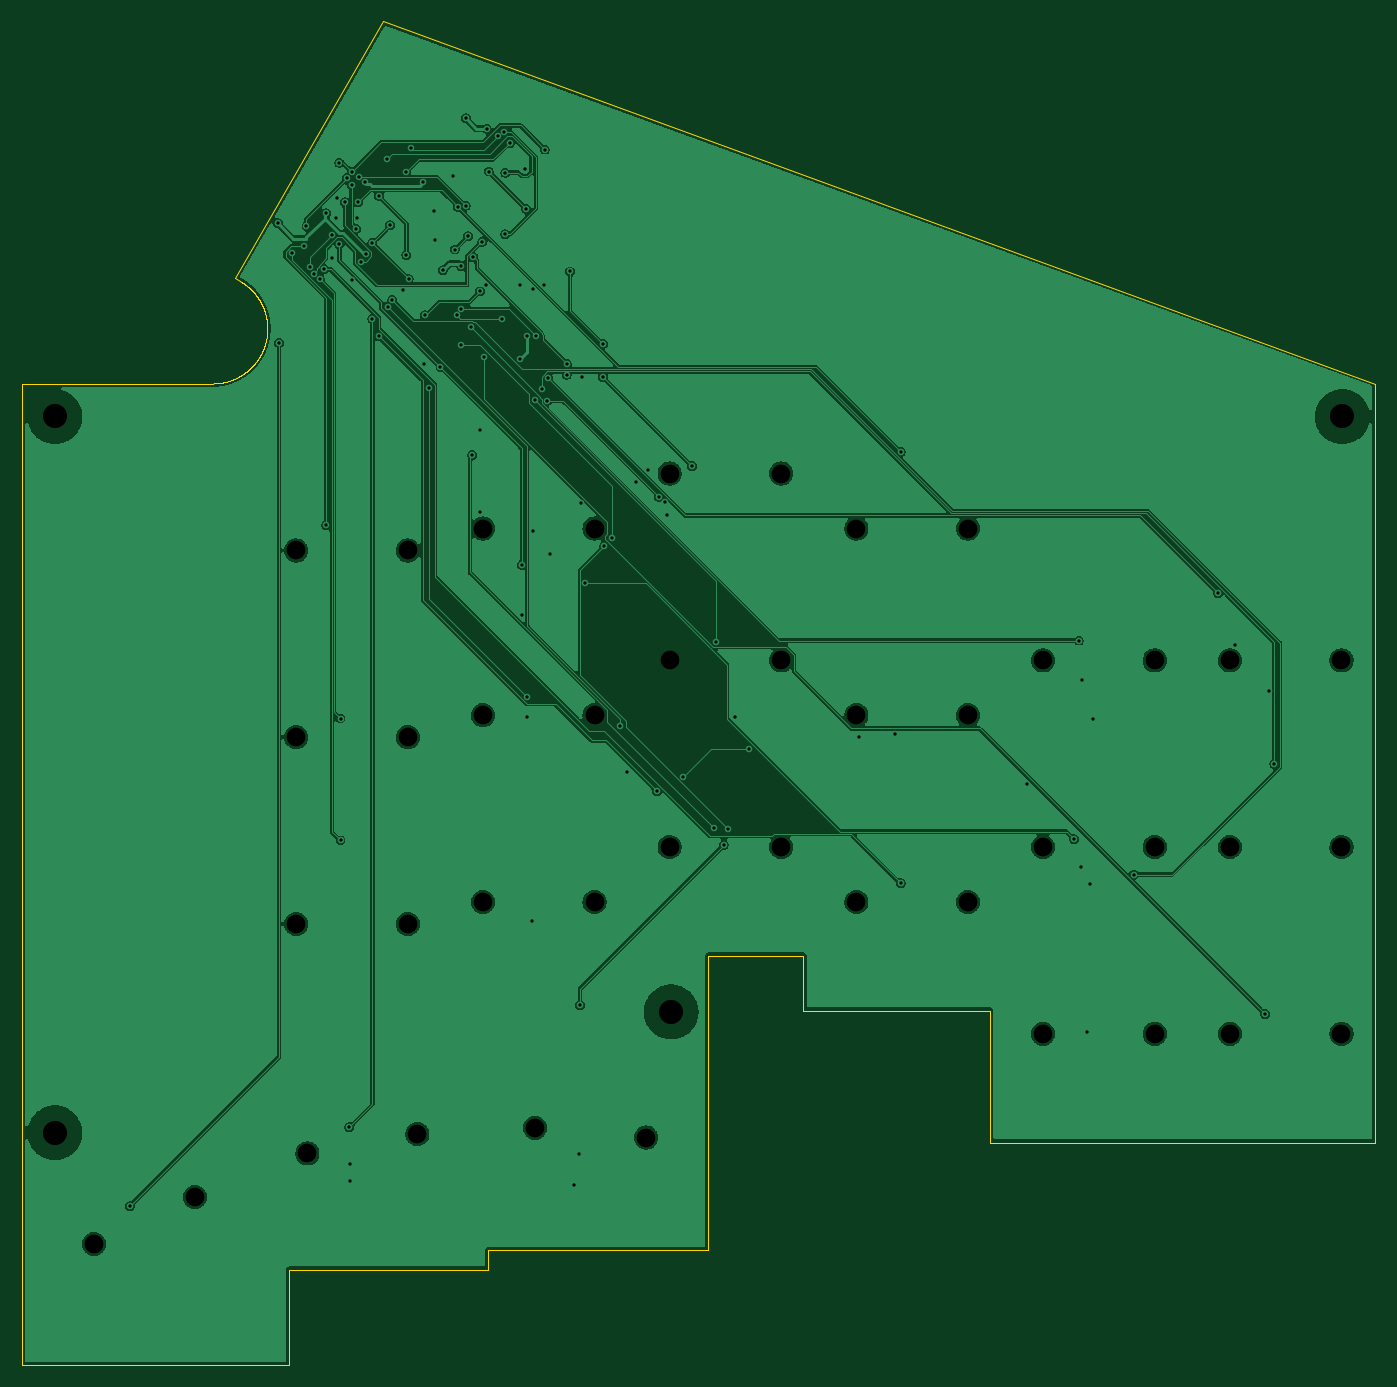
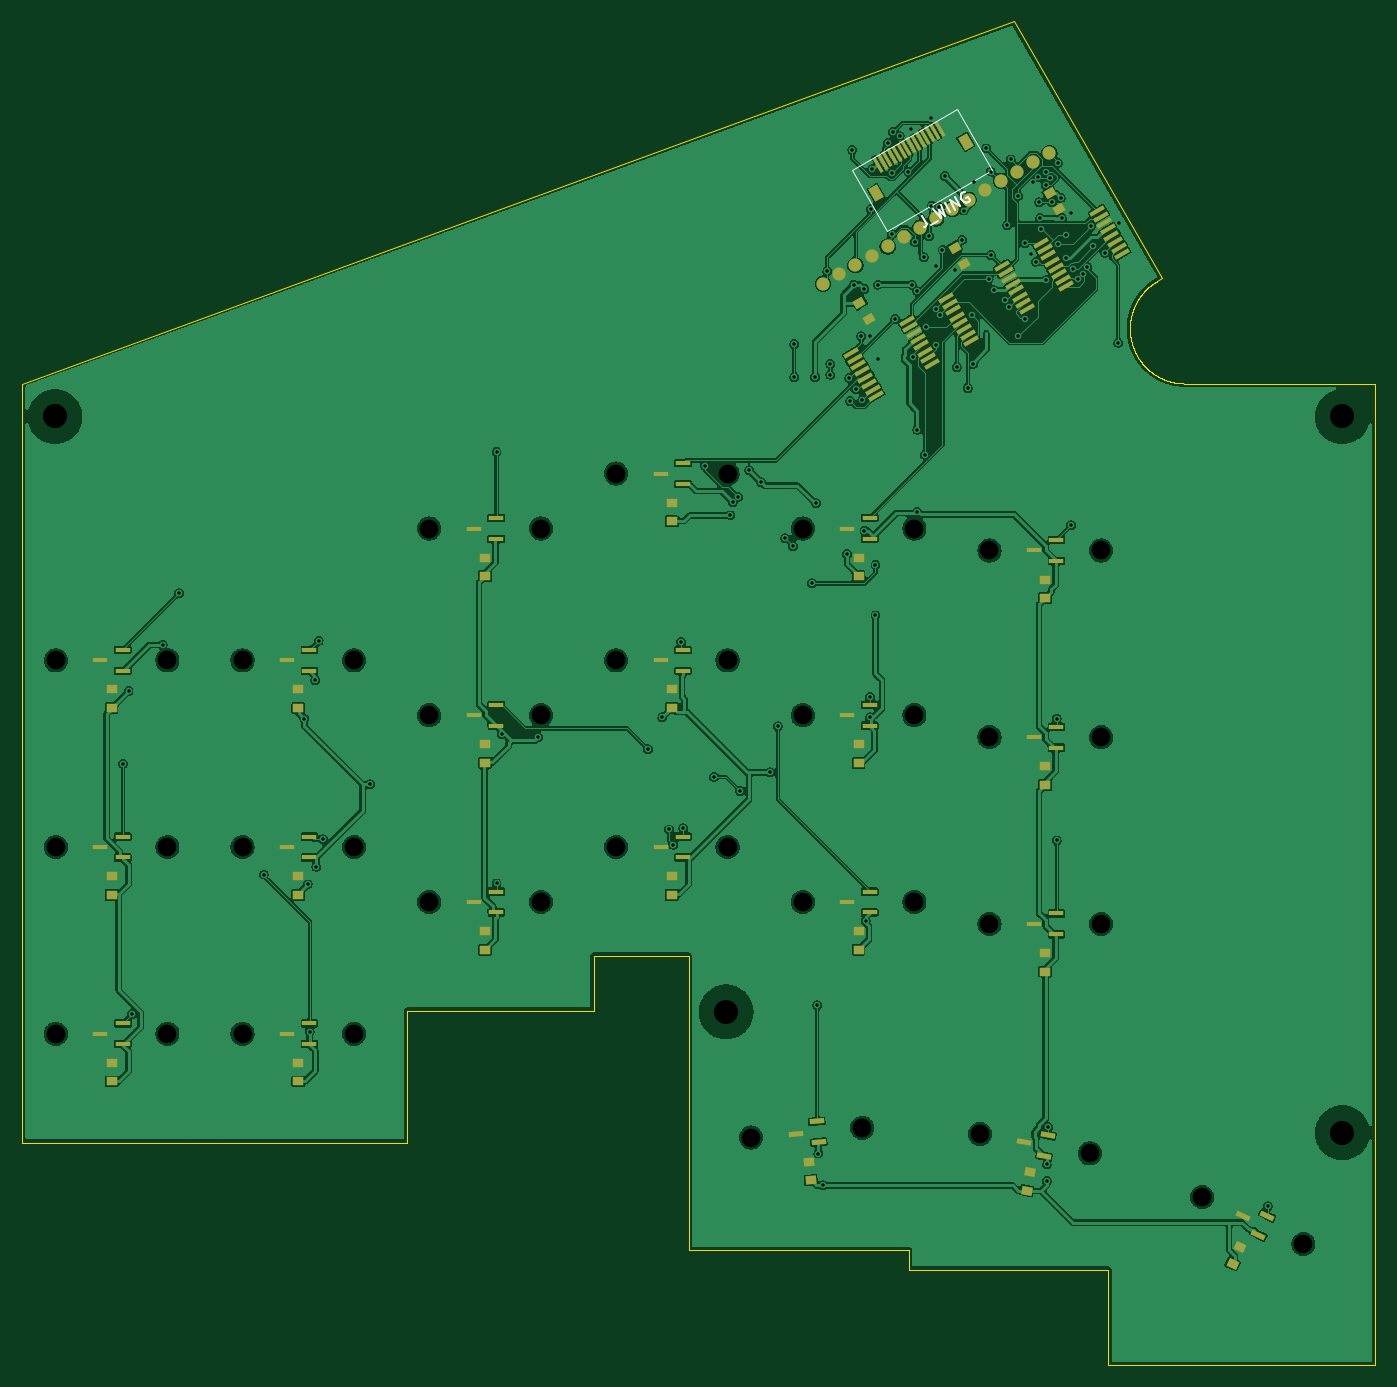
Circuit board: 10 layer files. Board 123.2 x 122.3 mm.
- bottom_copper: main-B_Cu.gbl (388185 bytes)
- bottom_mask: main-B_Mask.gbs (7543 bytes)
- paste: main-B_Paste.gbp (6698 bytes)
- bottom_silk: main-B_Silkscreen.gbo (2117 bytes)
- outline: main-Edge_Cuts.gm1 (15975 bytes)
- top_copper: main-F_Cu.gtl (224897 bytes)
- top_mask: main-F_Mask.gts (492 bytes)
- paste: main-F_Paste.gtp (487 bytes)
- top_silk: main-F_Silkscreen.gto (488 bytes)
- drill: main.drl (3014 bytes)

=== bottom_copper: main-B_Cu.gbl (388185 bytes, source omitted) ===
=== bottom_mask: main-B_Mask.gbs (7543 bytes, source omitted) ===
=== paste: main-B_Paste.gbp (6698 bytes, source omitted) ===
=== bottom_silk: main-B_Silkscreen.gbo ===
%TF.GenerationSoftware,KiCad,Pcbnew,9.0.9-9.0.9~ubuntu24.04.1*%
%TF.CreationDate,2026-11-17T07:34:43+00:00*%
%TF.ProjectId,main,6d61696e-2e6b-4696-9361-645f70636258,rev?*%
%TF.SameCoordinates,Original*%
%TF.FileFunction,Legend,Bot*%
%TF.FilePolarity,Positive*%
%FSLAX46Y46*%
G04 Gerber Fmt 4.6, Leading zero omitted, Abs format (unit mm)*
G04 Created by KiCad (PCBNEW 9.0.9-9.0.9~ubuntu24.04.1) date 2026-11-17 07:34:43*
%MOMM*%
%LPD*%
G01*
G04 APERTURE LIST*
%ADD10C,0.150000*%
%ADD11C,0.120000*%
G04 APERTURE END LIST*
D10*
X78133159Y-33524925D02*
X77776016Y-34143515D01*
X77776016Y-34143515D02*
X77745827Y-34291042D01*
X77745827Y-34291042D02*
X77780686Y-34421140D01*
X77780686Y-34421140D02*
X77880594Y-34533808D01*
X77880594Y-34533808D02*
X77963073Y-34581427D01*
X77379343Y-34354381D02*
X76719514Y-33973429D01*
X77143415Y-32953496D02*
X76437218Y-33700474D01*
X76437218Y-33700474D02*
X76629404Y-32986646D01*
X76629404Y-32986646D02*
X76107304Y-33509998D01*
X76107304Y-33509998D02*
X76401107Y-32524925D01*
X75571193Y-33200474D02*
X76071193Y-32334449D01*
X75158800Y-32962379D02*
X75658800Y-32096354D01*
X75658800Y-32096354D02*
X74663929Y-32676665D01*
X74663929Y-32676665D02*
X75163929Y-31810640D01*
X74274094Y-31351879D02*
X74380382Y-31358259D01*
X74380382Y-31358259D02*
X74504100Y-31429687D01*
X74504100Y-31429687D02*
X74604008Y-31542355D01*
X74604008Y-31542355D02*
X74638868Y-31672453D01*
X74638868Y-31672453D02*
X74632488Y-31778741D01*
X74632488Y-31778741D02*
X74578489Y-31967508D01*
X74578489Y-31967508D02*
X74507061Y-32091226D01*
X74507061Y-32091226D02*
X74370583Y-32232373D01*
X74370583Y-32232373D02*
X74281725Y-32291042D01*
X74281725Y-32291042D02*
X74151627Y-32325902D01*
X74151627Y-32325902D02*
X74004100Y-32295713D01*
X74004100Y-32295713D02*
X73921621Y-32248094D01*
X73921621Y-32248094D02*
X73821713Y-32135426D01*
X73821713Y-32135426D02*
X73804283Y-32070377D01*
X73804283Y-32070377D02*
X73970950Y-31781702D01*
X73970950Y-31781702D02*
X74135907Y-31876940D01*
D11*
%TO.C,J_WING*%
X84573100Y-29327764D02*
X81373100Y-34870327D01*
X71760218Y-29320327D01*
X74960218Y-23777764D01*
X84573100Y-29327764D01*
%TD*%
M02*

=== outline: main-Edge_Cuts.gm1 (15975 bytes, source omitted) ===
=== top_copper: main-F_Cu.gtl (224897 bytes, source omitted) ===
=== top_mask: main-F_Mask.gts ===
%TF.GenerationSoftware,KiCad,Pcbnew,9.0.9-9.0.9~ubuntu24.04.1*%
%TF.CreationDate,2026-11-17T07:34:43+00:00*%
%TF.ProjectId,main,6d61696e-2e6b-4696-9361-645f70636258,rev?*%
%TF.SameCoordinates,Original*%
%TF.FileFunction,Soldermask,Top*%
%TF.FilePolarity,Negative*%
%FSLAX46Y46*%
G04 Gerber Fmt 4.6, Leading zero omitted, Abs format (unit mm)*
G04 Created by KiCad (PCBNEW 9.0.9-9.0.9~ubuntu24.04.1) date 2026-11-17 07:34:43*
%MOMM*%
%LPD*%
G01*
G04 APERTURE LIST*
G04 APERTURE END LIST*
M02*

=== paste: main-F_Paste.gtp ===
%TF.GenerationSoftware,KiCad,Pcbnew,9.0.9-9.0.9~ubuntu24.04.1*%
%TF.CreationDate,2026-11-17T07:34:43+00:00*%
%TF.ProjectId,main,6d61696e-2e6b-4696-9361-645f70636258,rev?*%
%TF.SameCoordinates,Original*%
%TF.FileFunction,Paste,Top*%
%TF.FilePolarity,Positive*%
%FSLAX46Y46*%
G04 Gerber Fmt 4.6, Leading zero omitted, Abs format (unit mm)*
G04 Created by KiCad (PCBNEW 9.0.9-9.0.9~ubuntu24.04.1) date 2026-11-17 07:34:43*
%MOMM*%
%LPD*%
G01*
G04 APERTURE LIST*
G04 APERTURE END LIST*
M02*

=== top_silk: main-F_Silkscreen.gto ===
%TF.GenerationSoftware,KiCad,Pcbnew,9.0.9-9.0.9~ubuntu24.04.1*%
%TF.CreationDate,2026-11-17T07:34:43+00:00*%
%TF.ProjectId,main,6d61696e-2e6b-4696-9361-645f70636258,rev?*%
%TF.SameCoordinates,Original*%
%TF.FileFunction,Legend,Top*%
%TF.FilePolarity,Positive*%
%FSLAX46Y46*%
G04 Gerber Fmt 4.6, Leading zero omitted, Abs format (unit mm)*
G04 Created by KiCad (PCBNEW 9.0.9-9.0.9~ubuntu24.04.1) date 2026-11-17 07:34:43*
%MOMM*%
%LPD*%
G01*
G04 APERTURE LIST*
G04 APERTURE END LIST*
M02*

=== drill: main.drl ===
M48
; DRILL file {KiCad 9.0.9-9.0.9~ubuntu24.04.1} date 2026-11-17T07:34:44+0000
; FORMAT={-:-/ absolute / metric / decimal}
; #@! TF.CreationDate,2026-11-17T07:34:44+00:00
; #@! TF.GenerationSoftware,Kicad,Pcbnew,9.0.9-9.0.9~ubuntu24.04.1
; #@! TF.FileFunction,MixedPlating,1,2
FMAT,2
METRIC
; #@! TA.AperFunction,Plated,PTH,ViaDrill
T1C0.300
; #@! TA.AperFunction,NonPlated,NPTH,ComponentDrill
T2C1.700
; #@! TA.AperFunction,NonPlated,NPTH,ComponentDrill
T3C2.200
%
G90
G05
T1
X46.7Y-123.7
X60.2Y-34.2
X60.3Y-45.1
X61.5Y-36.9
X62.6Y-36.3
X62.8Y-34.5
X63.1Y-38.2
X63.5Y-38.8
X64.0Y-39.3
X64.4Y-38.4
X64.6Y-33.3
X64.6Y-61.7
X65.1Y-35.3
X65.1Y-37.4
X65.45Y-33.729
X65.55Y-31.9
X65.8Y-28.7
X65.8Y-36.1
X65.9Y-79.3
X65.9Y-90.4
X66.3Y-32.3
X66.5Y-30.1
X66.7Y-116.5
X66.8Y-119.9
X66.8Y-121.4
X66.9Y-29.5
X66.9Y-30.7
X66.9Y-39.4
X67.3Y-34.7
X67.4Y-33.729
X67.5Y-32.3
X67.6Y-30.0
X67.8Y-37.7
X68.1Y-30.5
X68.2Y-37.0
X68.8Y-36.0
X68.8Y-42.9
X69.4Y-31.7
X69.4Y-44.5
X70.1Y-28.4
X70.2Y-41.8
X70.4Y-34.4
X70.6Y-41.2
X71.6Y-40.3
X71.9Y-29.5
X71.9Y-37.1
X72.1Y-39.3
X72.3Y-27.4
X73.4Y-30.5
X73.5Y-47.0
X73.6Y-42.6
X74.0Y-49.2
X74.375Y-33.05
X74.5Y-35.7
X75.0Y-47.3
X75.2Y-38.5
X76.1Y-29.9
X76.3Y-36.6
X76.5Y-42.6
X76.6Y-32.7
X76.9Y-38.1
X76.9Y-42.0
X76.9Y-45.3
X77.3Y-32.6
X77.325Y-24.65
X77.5Y-35.4
X77.8Y-43.7
X77.9Y-55.3
X78.0Y-37.3
X78.6Y-40.4
X78.6Y-53.0
X78.6Y-60.5
X78.8Y-35.9
X79.0Y-46.4
X79.1Y-39.8
X79.2Y-25.6
X79.4Y-29.5
X80.2Y-26.3
X80.6Y-42.9
X80.8Y-25.9
X80.9Y-29.6
X80.9Y-35.2
X81.3Y-26.9
X82.2Y-39.8
X82.2Y-46.6
X82.4Y-65.3
X82.4Y-69.9
X82.7Y-29.3
X82.8Y-32.9
X82.9Y-44.5
X82.9Y-77.3
X82.9Y-79.2
X83.3Y-97.7
X83.4Y-40.2
X83.4Y-62.2
X83.6Y-50.3
X83.7Y-44.5
X84.2Y-49.3
X84.4Y-39.8
X84.5Y-27.5
X84.7Y-50.4
X84.8Y-48.3
X85.0Y-64.3
X86.5Y-47.0
X86.5Y-48.0
X86.8Y-38.6
X87.2Y-121.8
X87.6Y-118.9
X87.7Y-105.4
X87.8Y-59.7
X87.9Y-48.2
X88.2Y-67.0
X89.8Y-45.2
X89.8Y-48.2
X89.9Y-63.6
X90.6Y-62.9
X91.3Y-80.0
X92.0Y-84.2
X92.8Y-57.8
X93.9Y-56.7
X94.7Y-85.9
X94.9Y-59.1
X95.4Y-59.6
X95.6Y-60.8
X97.1Y-84.6
X97.9Y-56.3
X99.9Y-89.3
X100.1Y-72.3
X100.8Y-90.8
X101.2Y-89.4
X101.8Y-79.2
X103.1Y-82.1
X113.1Y-81.0
X116.4Y-80.7
X116.9Y-55.0
X116.9Y-94.3
X128.4Y-85.3
X132.7Y-90.3
X133.1Y-72.2
X133.3Y-92.8
X133.4Y-75.8
X133.9Y-107.8
X134.1Y-94.4
X134.4Y-79.3
X138.1Y-93.5
X145.8Y-67.9
X147.3Y-72.6
X150.1Y-106.2
X150.4Y-76.8
X150.9Y-83.4
T2
X43.452Y-127.147
X52.66Y-122.853
X61.864Y-64.0
X61.864Y-81.0
X61.864Y-98.0
X62.886Y-118.882
X72.024Y-64.0
X72.024Y-81.0
X72.024Y-98.0
X72.892Y-117.118
X78.864Y-62.0
X78.864Y-79.0
X78.864Y-96.0
X83.606Y-116.557
X89.024Y-62.0
X89.024Y-79.0
X89.024Y-96.0
X93.727Y-117.443
X95.864Y-57.0
X95.864Y-74.0
X95.864Y-91.0
X106.024Y-57.0
X106.024Y-74.0
X106.024Y-91.0
X112.864Y-62.0
X112.864Y-79.0
X112.864Y-96.0
X123.024Y-62.0
X123.024Y-79.0
X123.024Y-96.0
X129.864Y-74.0
X129.864Y-91.0
X129.864Y-108.0
X140.024Y-74.0
X140.024Y-91.0
X140.024Y-108.0
X146.864Y-74.0
X146.864Y-91.0
X146.864Y-108.0
X157.024Y-74.0
X157.024Y-91.0
X157.024Y-108.0
T3
X39.9Y-51.8
X39.9Y-117.0
X96.0Y-106.0
X157.1Y-51.8
M30
